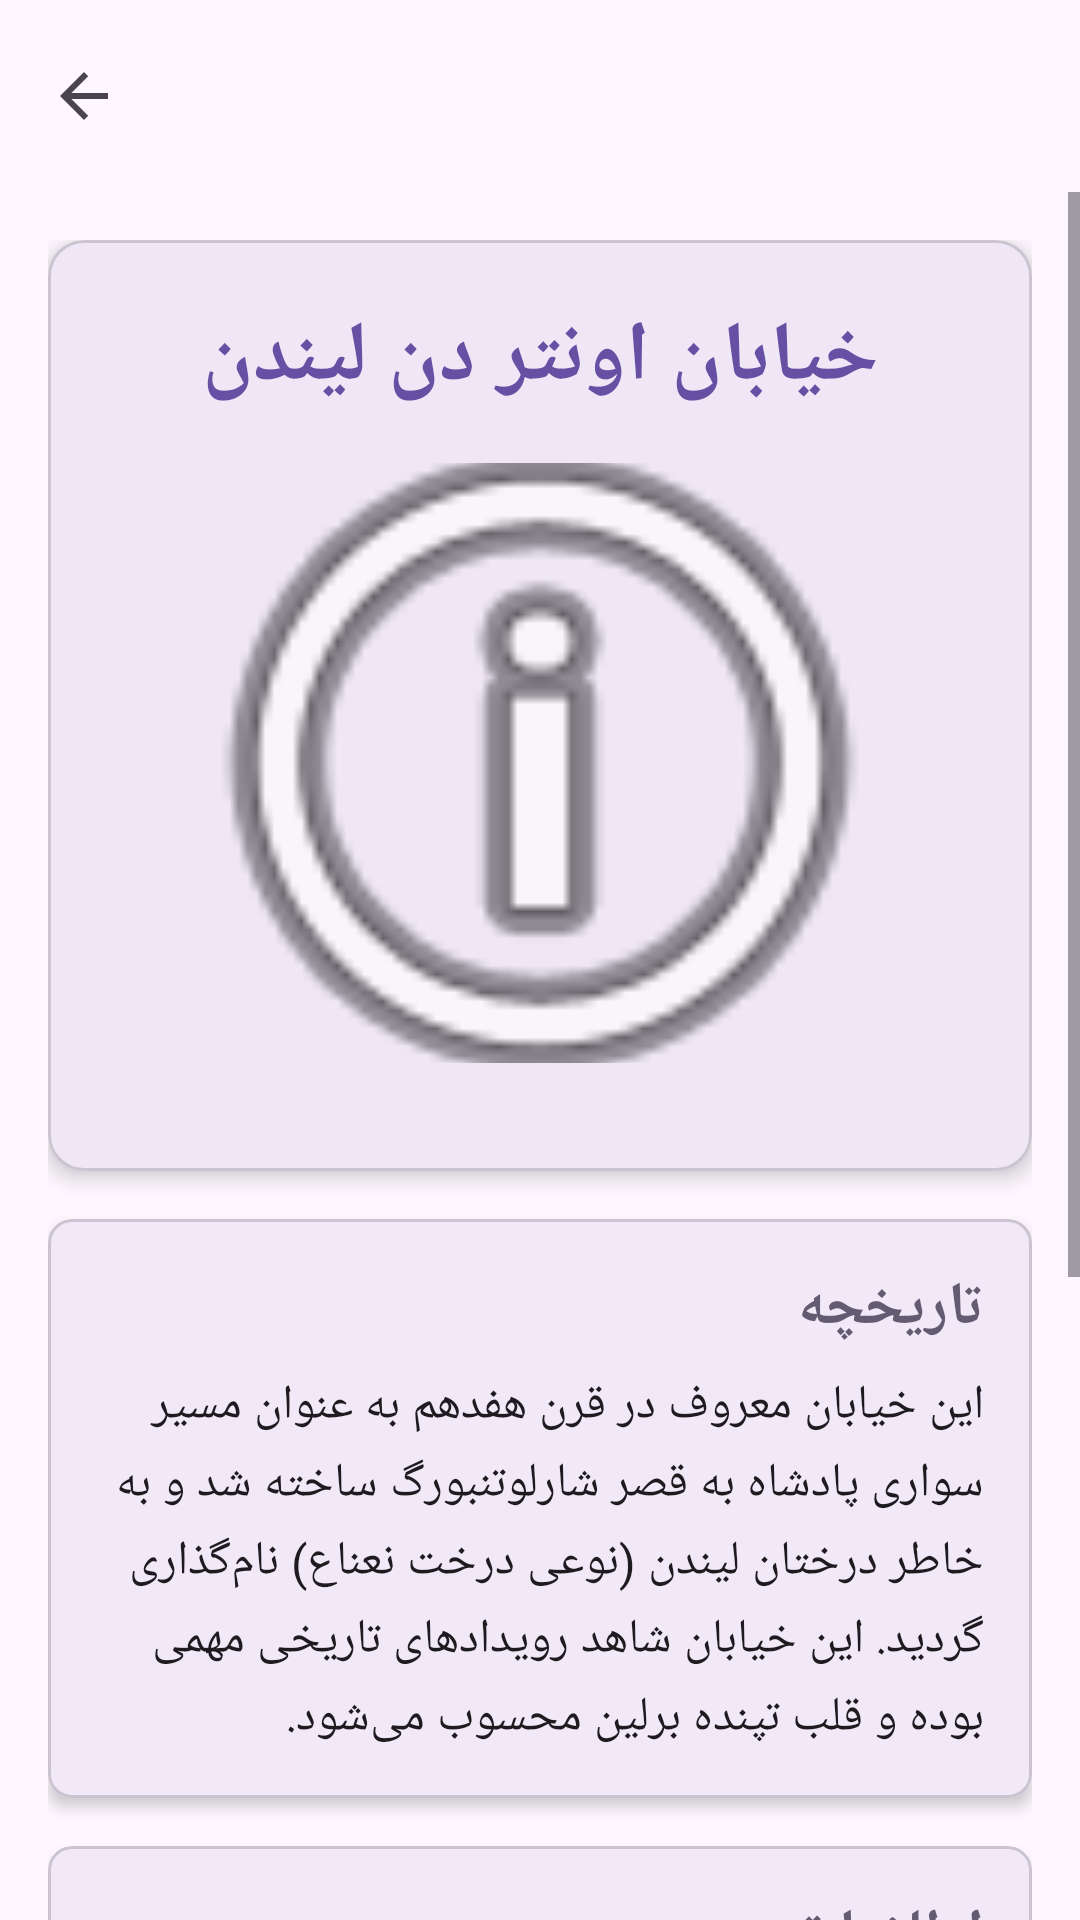

Write the Android layout XML for this screen, with the resource values it uses.
<!-- AndroidManifest.xml: application theme Theme.BerlinInfo -->
<!-- res/layout/activity_unter_den_linden.xml -->
<?xml version="1.0" encoding="utf-8"?>
<androidx.coordinatorlayout.widget.CoordinatorLayout xmlns:android="http://schemas.android.com/apk/res/android"
    xmlns:app="http://schemas.android.com/apk/res-auto"
    xmlns:tools="http://schemas.android.com/tools"
    android:layout_width="match_parent"
    android:layout_height="match_parent"
    android:fitsSystemWindows="true"
    tools:context=".UnterDenLindenActivity">

    <com.google.android.material.appbar.AppBarLayout
        android:layout_width="match_parent"
        android:layout_height="wrap_content"
        android:fitsSystemWindows="true">

        <com.google.android.material.appbar.MaterialToolbar
            android:id="@+id/toolbar"
            android:layout_width="match_parent"
            android:layout_height="?attr/actionBarSize"
            app:navigationIcon="?attr/homeAsUpIndicator" />

    </com.google.android.material.appbar.AppBarLayout>

    <ScrollView
        android:layout_width="match_parent"
        android:layout_height="match_parent"
        app:layout_behavior="@string/appbar_scrolling_view_behavior">

        <LinearLayout
            android:layout_width="match_parent"
            android:layout_height="wrap_content"
            android:orientation="vertical"
            android:padding="16dp">

            <com.google.android.material.card.MaterialCardView
                android:layout_width="match_parent"
                android:layout_height="wrap_content"
                android:layout_marginBottom="16dp"
                app:cardCornerRadius="12dp"
                app:cardElevation="4dp">

                <LinearLayout
                    android:layout_width="match_parent"
                    android:layout_height="wrap_content"
                    android:orientation="vertical"
                    android:padding="20dp">

                    <TextView
                        android:layout_width="match_parent"
                        android:layout_height="wrap_content"
                        android:text="@string/unter_den_linden_title"
                        android:textSize="28sp"
                        android:textStyle="bold"
                        android:gravity="center"
                        android:layout_marginBottom="16dp"
                        android:textColor="?attr/colorPrimary" />

                    <ImageView
                        android:layout_width="match_parent"
                        android:layout_height="200dp"
                        android:src="@android:drawable/ic_menu_info_details"
                        android:scaleType="centerCrop"
                        android:layout_marginBottom="16dp"
                        android:contentDescription="@string/unter_den_linden_title" />

                </LinearLayout>
            </com.google.android.material.card.MaterialCardView>

            <com.google.android.material.card.MaterialCardView
                android:layout_width="match_parent"
                android:layout_height="wrap_content"
                android:layout_marginBottom="16dp"
                app:cardCornerRadius="8dp"
                app:cardElevation="3dp">

                <LinearLayout
                    android:layout_width="match_parent"
                    android:layout_height="wrap_content"
                    android:orientation="vertical"
                    android:padding="16dp">

                    <TextView
                        android:layout_width="match_parent"
                        android:layout_height="wrap_content"
                        android:text="@string/history"
                        android:textSize="20sp"
                        android:textStyle="bold"
                        android:layout_marginBottom="8dp"
                        android:textColor="?attr/colorSecondary" />

                    <TextView
                        android:layout_width="match_parent"
                        android:layout_height="wrap_content"
                        android:text="@string/unter_den_linden_history"
                        android:textSize="16sp"
                        android:lineSpacingMultiplier="1.2"
                        android:textColor="?attr/colorOnSurface" />

                </LinearLayout>
            </com.google.android.material.card.MaterialCardView>

            <com.google.android.material.card.MaterialCardView
                android:layout_width="match_parent"
                android:layout_height="wrap_content"
                android:layout_marginBottom="16dp"
                app:cardCornerRadius="8dp"
                app:cardElevation="3dp">

                <LinearLayout
                    android:layout_width="match_parent"
                    android:layout_height="wrap_content"
                    android:orientation="vertical"
                    android:padding="16dp">

                    <TextView
                        android:layout_width="match_parent"
                        android:layout_height="wrap_content"
                        android:text="@string/information"
                        android:textSize="20sp"
                        android:textStyle="bold"
                        android:layout_marginBottom="8dp"
                        android:textColor="?attr/colorSecondary" />

                    <TextView
                        android:layout_width="match_parent"
                        android:layout_height="wrap_content"
                        android:text="@string/unter_den_linden_info"
                        android:textSize="16sp"
                        android:lineSpacingMultiplier="1.3"
                        android:textColor="?attr/colorOnSurface" />

                </LinearLayout>
            </com.google.android.material.card.MaterialCardView>

            <com.google.android.material.card.MaterialCardView
                android:layout_width="match_parent"
                android:layout_height="wrap_content"
                android:layout_marginBottom="16dp"
                app:cardCornerRadius="8dp"
                app:cardElevation="3dp">

                <LinearLayout
                    android:layout_width="match_parent"
                    android:layout_height="wrap_content"
                    android:orientation="vertical"
                    android:padding="16dp">

                    <TextView
                        android:layout_width="match_parent"
                        android:layout_height="wrap_content"
                        android:text="@string/tips"
                        android:textSize="20sp"
                        android:textStyle="bold"
                        android:layout_marginBottom="8dp"
                        android:textColor="?attr/colorSecondary" />

                    <TextView
                        android:layout_width="match_parent"
                        android:layout_height="wrap_content"
                        android:text="@string/unter_den_linden_tips"
                        android:textSize="16sp"
                        android:lineSpacingMultiplier="1.3"
                        android:textColor="?attr/colorOnSurface" />

                </LinearLayout>
            </com.google.android.material.card.MaterialCardView>

        </LinearLayout>
    </ScrollView>

</androidx.coordinatorlayout.widget.CoordinatorLayout>
<!-- resources referenced by this layout -->
<resources>
  <string name="history">تاریخچه</string>
  <string name="information">اطلاعات</string>
  <string name="tips">نکات مفید</string>
  <string name="unter_den_linden_history">این خیابان معروف در قرن هفدهم به عنوان مسیر سواری پادشاه به قصر شارلوتنبورگ ساخته شد و به خاطر درختان لیندن (نوعی درخت نعناع) نام‌گذاری گردید. این خیابان شاهد رویدادهای تاریخی مهمی بوده و قلب تپنده برلین محسوب می‌شود.</string>
  <string name="unter_den_linden_info">موقعیت: از دروازه براندنبورگ تا جزیره موزه‌ها\nآدرس: Unter den Linden, 10117 Berlin\nساعات بازدید: ۲۴ ساعته\nورود: رایگان</string>
  <string name="unter_den_linden_tips">پیاده‌روی در این خیابان تجربه‌ای تاریخی است\nنکته: ساختمان‌های تاریخی و کافه‌های زیبایی در مسیر وجود دارد</string>
  <string name="unter_den_linden_title">خیابان اونتر دن لیندن</string>
  <style name="Theme.BerlinInfo" parent="Base.Theme.BerlinInfo" />
  <style name="Base.Theme.BerlinInfo" parent="Theme.Material3.DayNight.NoActionBar">
          
          
      </style>
</resources>
